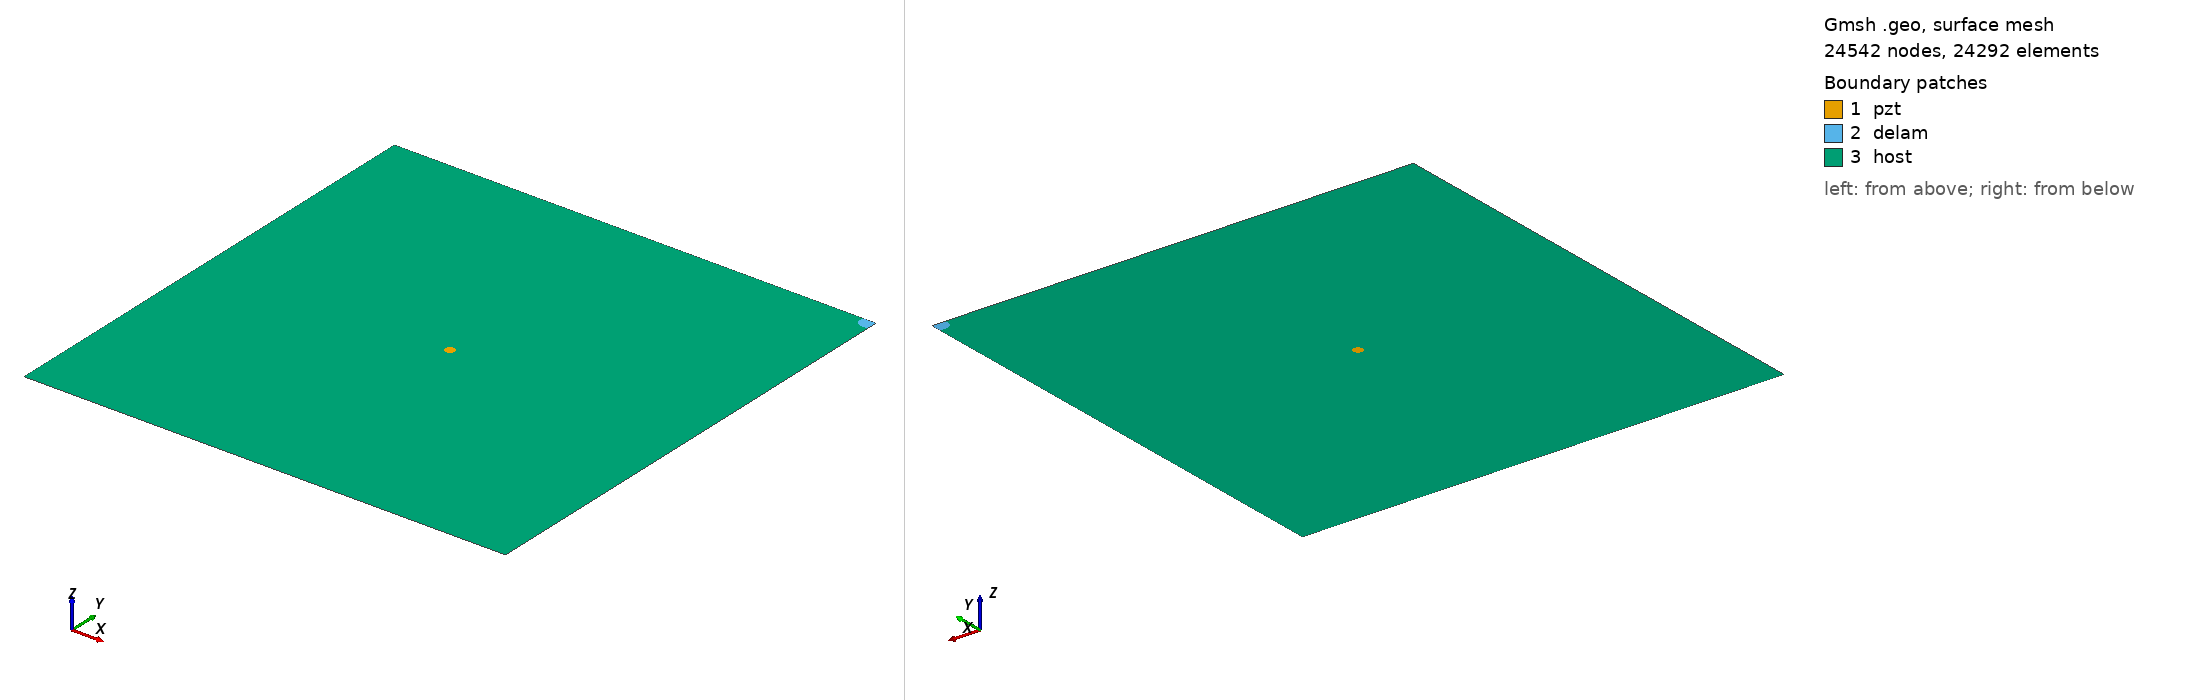

Gmsh geometry script, surface-meshed: 24542 nodes, 24292 surface elements. Boundary patches (legend numbers): 1 pzt, 2 delam, 3 host. Left view from above one corner, right view from below the opposite corner. Legend entries are the model's physical surfaces. The drawing asked Gmsh for element sizes between 1% and 20% of the model's largest extent; the script's own settings can give other sizes.

=== m_471_delam1_position_no_100_a_15mm_b_10mm_angle_30.geo (drawn) ===
SetFactory("OpenCASCADE");
L=0.500000; 
W=0.500000; 
a=0.015000; 
b=0.010000; 
x=0.500000; 
y=0.500000; 
alpha=0.166667 *Pi; 
r=0.005000; 
xpzt=0.250000; 
ypzt=0.250000; 
//+
Point(1) = {0, 0, 0, 1.0};
//+
Point(2) = {L, 0, 0, 1.0};
//+
Point(3) = {L, W, 0, 1.0};
//+
Point(4) = {0, W, 0, 1.0};
//+
Line(1) = {1, 2};
//+
Line(2) = {2, 3};
//+
Line(3) = {3, 4};
//+
Line(4) = {4, 1};
//+
Circle(5) = {xpzt, ypzt, -0, r, 0, 2*Pi};
//+
Ellipse(6) = {x, y, -0, a, b, 0, 2*Pi};
//+
Rotate {{0, 0, 1}, {x, y, 0}, alpha} {
  Curve{6}; 
}
//+
BooleanDifference{ Curve{6}; Delete; }{ Curve{2};Curve{3};}
//+
Delete {
  Curve{6}; 
}
//+
Delete {
  Curve{8}; 
}
//+
Delete {
  Curve{2}; 
}
//+
Delete {
  Curve{3}; 
}
//+
Line(9) = {2, 8};
//+
Line(10) = {8, 3};
//+
Line(11) = {3, 7};
//+
Line(12) = {7, 4};
//+
Curve Loop(1) = {5};
//+
Plane Surface(1) = {1};
//+
Curve Loop(2) = {10,11, 7};
//+
Plane Surface(2) = {2};
//+
Curve Loop(3) = {9, 7, 12,4,1};
//+
Curve Loop(4) = {5};
//+
Plane Surface(3) = {3, 4};
//+
Point(9) = {xpzt, ypzt, 0, 1.0};
//+
Point{9} In Surface {1};// mesh node at centre of pzt
//+
Physical Surface("pzt") = {1};
//+
Physical Surface("delam") = {2};
//+
Physical Surface("host") = {3};

Mesh.Algorithm = 6; // Frontal
Mesh.CharacteristicLengthFactor = 0.080000;
Mesh.CharacteristicLengthMin = 0.001000;
Mesh.CharacteristicLengthMax = 0.200000;
Mesh.RecombineAll = 1; // Apply recombination algorithm
Mesh.SubdivisionAlgorithm = 1; // 1: all quadrangles
Mesh.Smoothing = 1;
